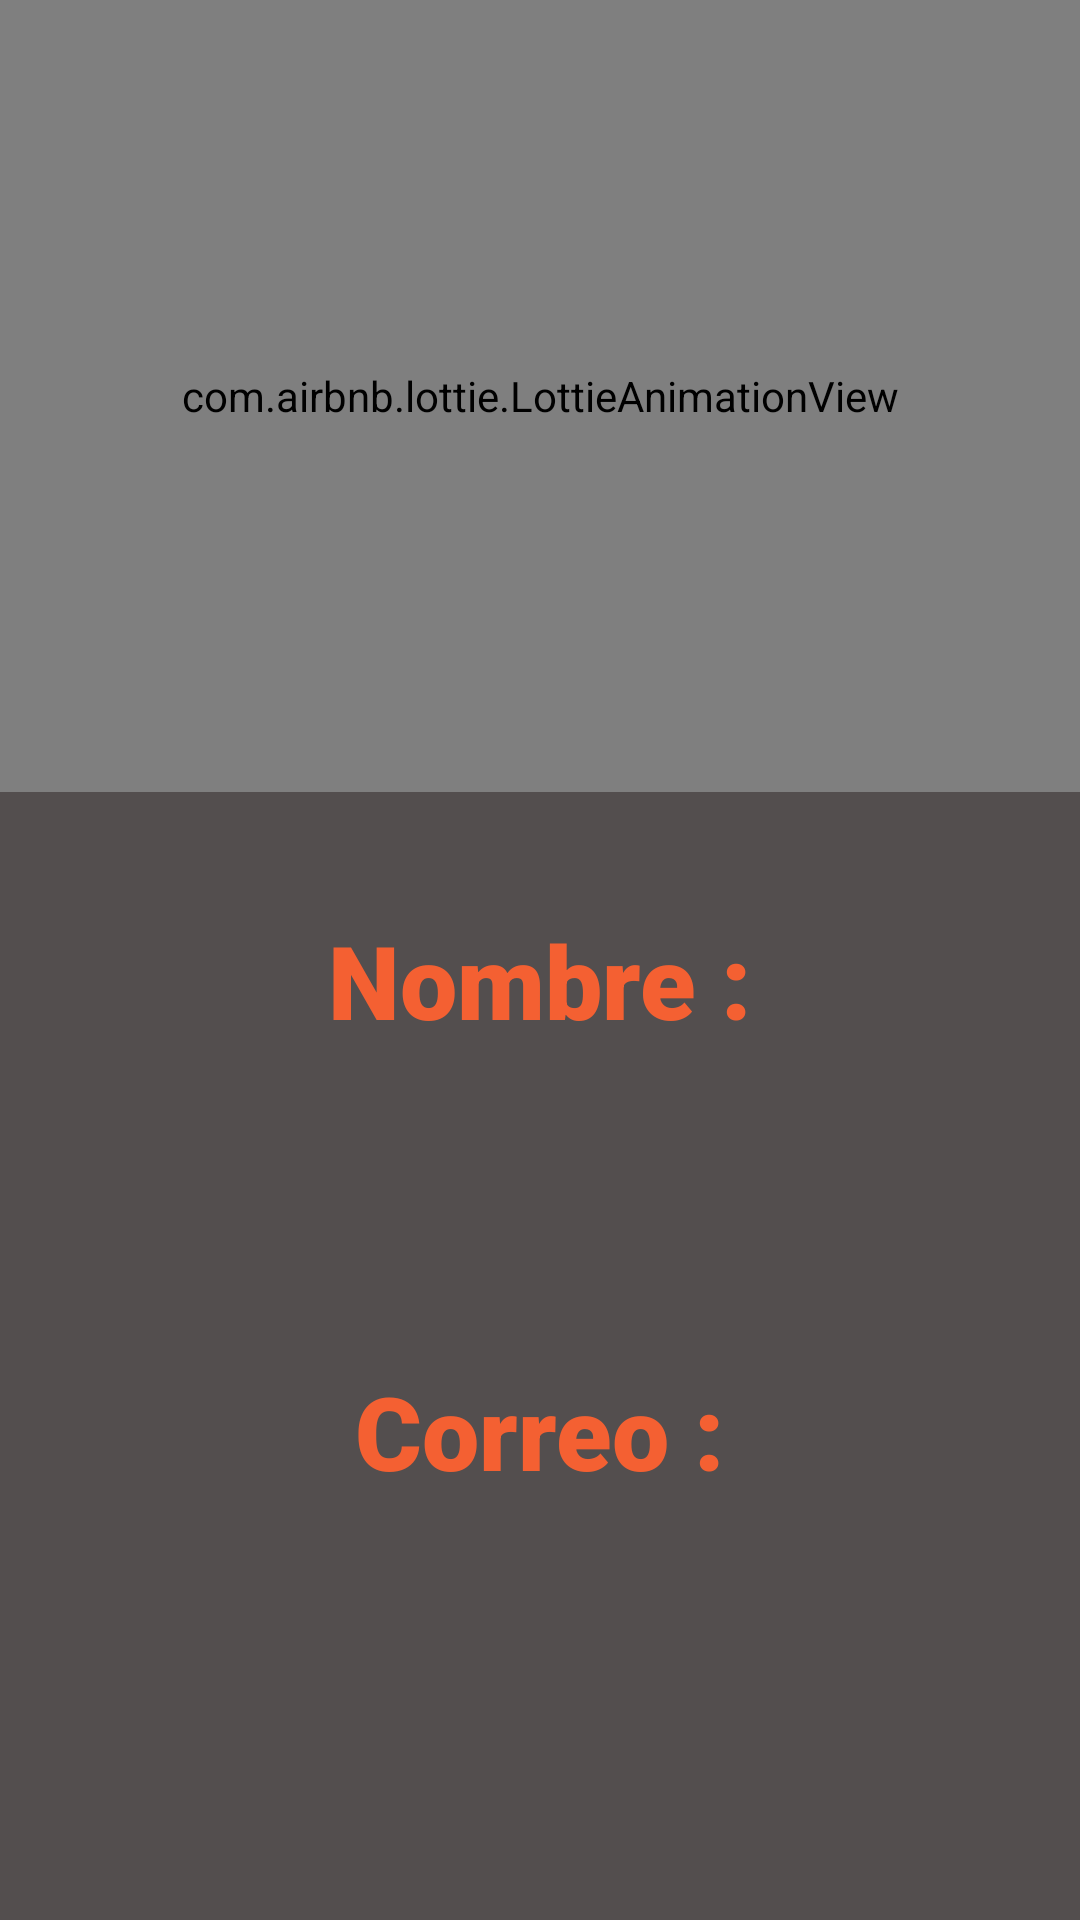

This screen was rendered from an Android layout file. Write that file and the resources it references.
<!-- AndroidManifest.xml: application theme Theme.ProyectoFinTrimestre_AlejandroMoles -->
<!-- res/layout/activity_perfil.xml -->
<?xml version="1.0" encoding="utf-8"?>
<RelativeLayout xmlns:android="http://schemas.android.com/apk/res/android"
    xmlns:app="http://schemas.android.com/apk/res-auto"
    xmlns:tools="http://schemas.android.com/tools"
    android:layout_width="match_parent"
    android:layout_height="match_parent"
    android:layout_gravity="center"
    android:background="#534E4E"
    android:backgroundTint="#534E4E"
    tools:context=".Vistas.Perfil">

    <ScrollView
        android:layout_width="match_parent"
        android:layout_height="match_parent">

        <LinearLayout
            android:id="@+id/linearLayout"
            android:layout_width="match_parent"
            android:layout_height="wrap_content"
            android:orientation="vertical">


            <com.airbnb.lottie.LottieAnimationView
                android:id="@+id/animacion_usuario"
                android:layout_width="match_parent"
                android:layout_height="264dp"
                app:lottie_autoPlay="true"
                app:lottie_loop="true"
                app:lottie_rawRes="@raw/usuario"></com.airbnb.lottie.LottieAnimationView>

            <TextView
                android:id="@+id/text_view"
                android:layout_width="match_parent"
                android:layout_height="wrap_content"
                android:fontFamily="sans-serif-black"
                android:gravity="center"
                android:paddingTop="40dp"
                android:text="@string/nombre"
                android:textColor="#F46032"
                android:textSize="34sp" />

            <TextView
                android:id="@+id/nombre"
                android:layout_width="match_parent"
                android:layout_height="85dp"
                android:gravity="center"
                android:paddingTop="20dp"
                android:textColor="#FFFFFF"
                android:textSize="28dp" />

            <TextView
                android:id="@+id/text_view2"
                android:layout_width="match_parent"
                android:layout_height="wrap_content"
                android:fontFamily="sans-serif-black"
                android:gravity="center"
                android:paddingTop="20sp"
                android:text="@string/correo"
                android:textColor="#F46032"
                android:textSize="34sp" />

            <TextView
                android:id="@+id/correo_text"
                android:layout_width="match_parent"
                android:layout_height="85dp"
                android:gravity="center"
                android:paddingTop="20dp"
                android:textColor="#FFFFFF"
                android:textSize="28dp" />

        </LinearLayout>
    </ScrollView>

</RelativeLayout>
<!-- resources referenced by this layout -->
<resources>
  <string name="correo">Correo :</string>
  <string name="nombre">Nombre :</string>
  <style name="Theme.ProyectoFinTrimestre_AlejandroMoles" parent="Theme.MaterialComponents.DayNight.DarkActionBar">
          
          <item name="colorPrimary">@color/purple_500</item>
          <item name="colorPrimaryVariant">@color/purple_700</item>
          <item name="colorOnPrimary">@color/white</item>
          
          <item name="colorSecondary">@color/teal_200</item>
          <item name="colorSecondaryVariant">@color/teal_700</item>
          <item name="colorOnSecondary">@color/black</item>
          
          <item name="android:statusBarColor" tools:targetApi="l">?attr/colorPrimaryVariant</item>
          
      </style>
  <color name="purple_500">#FF6200EE</color>
  <color name="purple_700">#FF3700B3</color>
  <color name="white">#FFFFFFFF</color>
  <color name="teal_200">#FF03DAC5</color>
  <color name="teal_700">#FF018786</color>
  <color name="black">#FF000000</color>
</resources>
